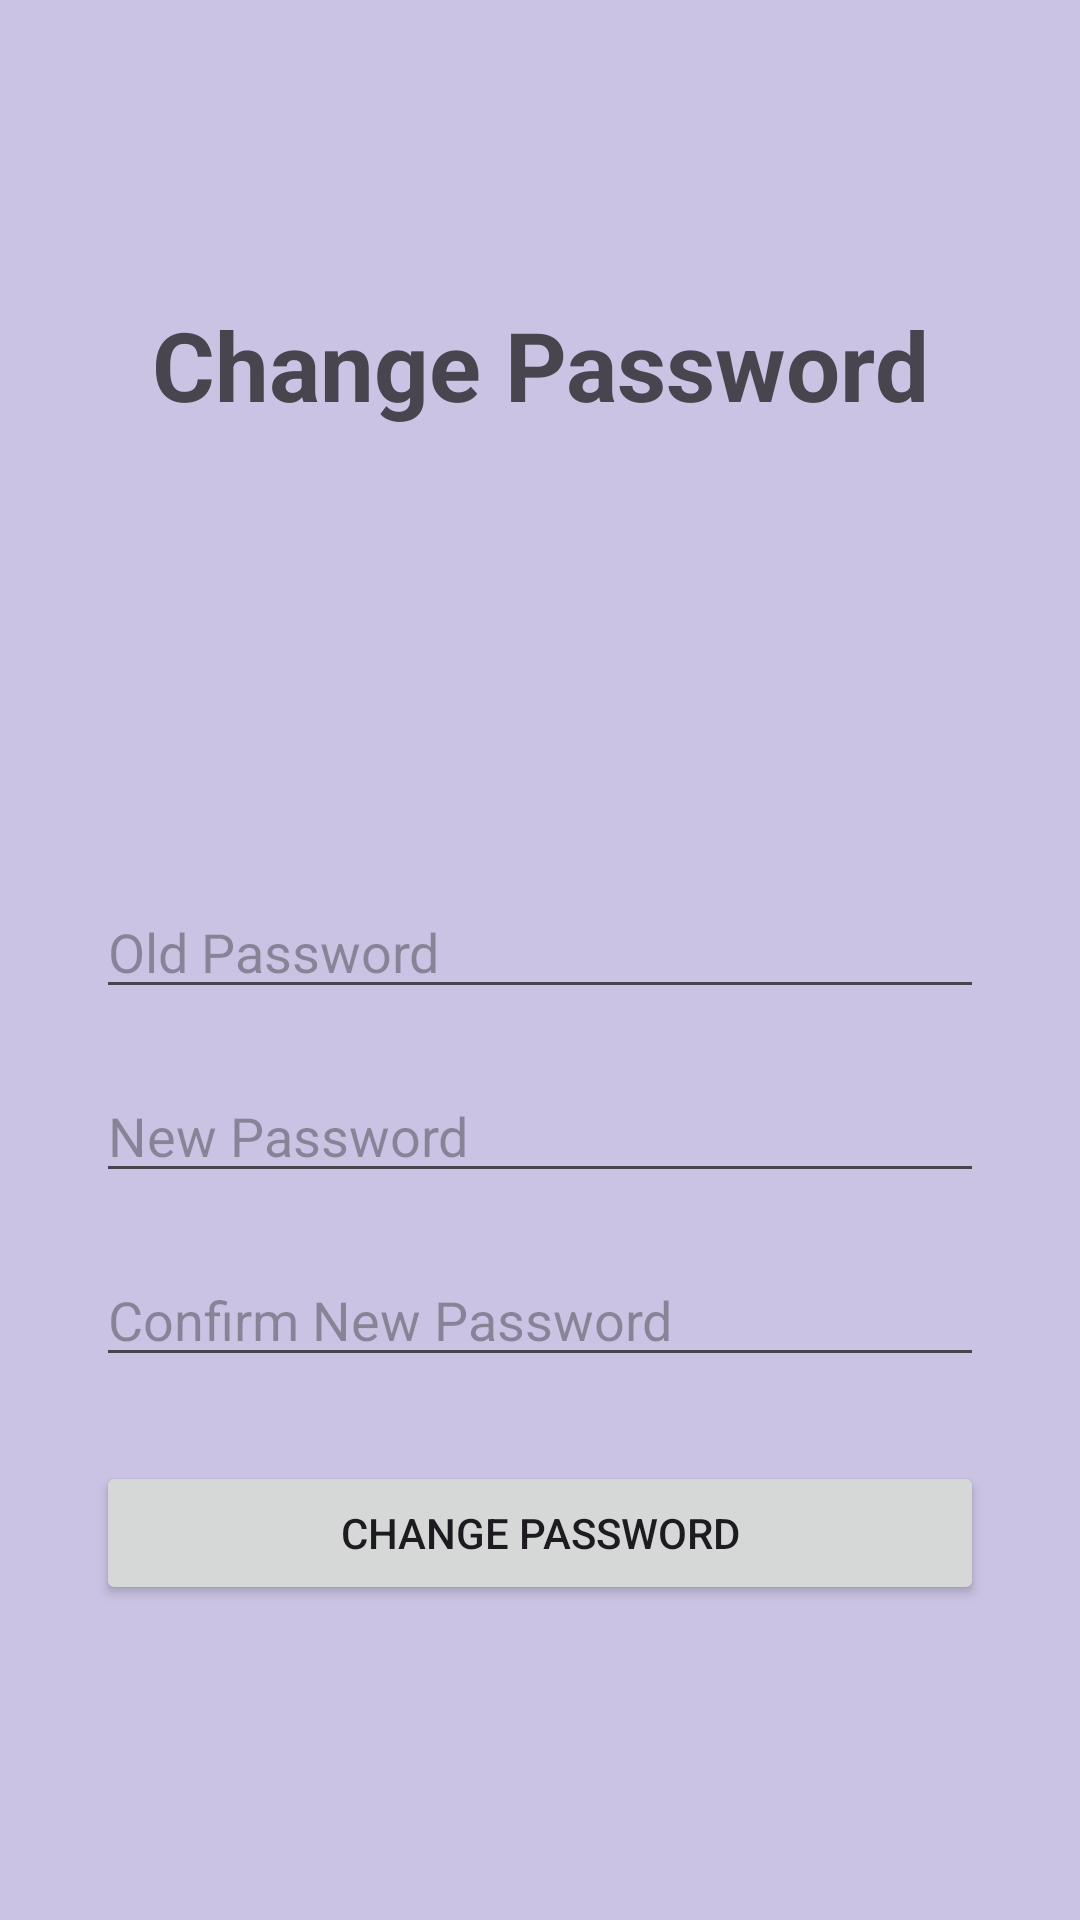

Android layout source for this screen:
<!-- AndroidManifest.xml: application theme Theme.UniMAPSmartBusTracker -->
<!-- res/layout/activity_changepassword.xml -->
<?xml version="1.0" encoding="utf-8"?>
<androidx.constraintlayout.widget.ConstraintLayout xmlns:android="http://schemas.android.com/apk/res/android"
    xmlns:app="http://schemas.android.com/apk/res-auto"
    xmlns:tools="http://schemas.android.com/tools"
    android:layout_width="match_parent"
    android:layout_height="match_parent"
    android:background="#CBC3E3"
    tools:context=".ChangePassword">

    <TextView
        android:id="@+id/changePasswordTitleTextView"
        android:layout_width="wrap_content"
        android:layout_height="wrap_content"
        android:layout_marginTop="100dp"
        android:text="Change Password"
        android:textSize="32sp"
        android:textStyle="bold"
        app:layout_constraintEnd_toEndOf="parent"
        app:layout_constraintStart_toStartOf="parent"
        app:layout_constraintTop_toTopOf="parent" />

    <EditText
        android:id="@+id/oldPasswordEditText"
        android:layout_width="0dp"
        android:layout_height="wrap_content"
        android:layout_marginStart="32dp"
        android:layout_marginTop="152dp"
        android:layout_marginEnd="32dp"
        android:hint="Old Password"
        android:inputType="textPassword"
        app:layout_constraintEnd_toEndOf="parent"
        app:layout_constraintHorizontal_bias="0.0"
        app:layout_constraintStart_toStartOf="parent"
        app:layout_constraintTop_toBottomOf="@+id/changePasswordTitleTextView" />

    <EditText
        android:id="@+id/newPasswordEditText"
        android:layout_width="0dp"
        android:layout_height="wrap_content"
        android:layout_marginStart="32dp"
        android:layout_marginTop="20dp"
        android:layout_marginEnd="32dp"
        android:hint="New Password"
        android:inputType="textPassword"
        app:layout_constraintEnd_toEndOf="parent"
        app:layout_constraintHorizontal_bias="0.0"
        app:layout_constraintStart_toStartOf="parent"
        app:layout_constraintTop_toBottomOf="@+id/oldPasswordEditText" />

    <EditText
        android:id="@+id/confirmNewPasswordEditText"
        android:layout_width="0dp"
        android:layout_height="wrap_content"
        android:layout_marginStart="32dp"
        android:layout_marginTop="20dp"
        android:layout_marginEnd="32dp"
        android:hint="Confirm New Password"
        android:inputType="textPassword"
        app:layout_constraintEnd_toEndOf="parent"
        app:layout_constraintHorizontal_bias="0.0"
        app:layout_constraintStart_toStartOf="parent"
        app:layout_constraintTop_toBottomOf="@+id/newPasswordEditText" />

    <Button
        android:id="@+id/changePasswordButton"
        android:layout_width="0dp"
        android:layout_height="wrap_content"
        android:layout_marginStart="32dp"
        android:layout_marginTop="28dp"
        android:layout_marginEnd="32dp"
        android:text="Change Password"
        app:layout_constraintEnd_toEndOf="parent"
        app:layout_constraintHorizontal_bias="0.0"
        app:layout_constraintStart_toStartOf="parent"
        app:layout_constraintTop_toBottomOf="@+id/confirmNewPasswordEditText" />

</androidx.constraintlayout.widget.ConstraintLayout>
<!-- resources referenced by this layout -->
<resources>
  <style name="Theme.UniMAPSmartBusTracker" parent="Base.Theme.UniMAPSmartBusTracker" />
  <style name="Base.Theme.UniMAPSmartBusTracker" parent="Theme.Material3.DayNight.NoActionBar">
          
          
      </style>
</resources>
